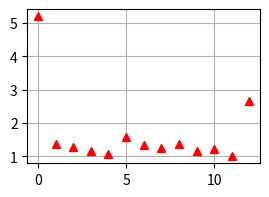

Here is the Python script that generated this plot: (Note: this script raises an exception after producing the figure.)



import numpy as np
import matplotlib.pyplot as plt

case_ID = "A"

iters = np.array([285, 264, 355, 474, 500, 304, 435, 327, 313, 496, 500, 382, 386])
emoa_sch_time = 0.153 # seconds.
obj_val = np.array([10763688, 2854991, 2658071, 2393952, 2204654, 3296353, 2764473, 2590231, 2805368, 2390316, 2536165, 2069354, 5527384])

obj_val_percent = obj_val / np.min(obj_val)
iter_percent = iters / np.max(iters)

fig = plt.figure(figsize=(3,2))
plt.plot(range(len(iters)), obj_val_percent, "r^")
# plt.plot(range(len(iters)), iter_percent, "bv")
plt.grid()
plt.draw()
plt.pause(2)
plt.savefig("runtime_data/random-32-32-20-"+str(case_ID)+"-obj_percent.png", bbox_inches='tight', dpi=200)



fig = plt.figure(figsize=(3,2))
# plt.plot(range(len(iters)), obj_val_percent, "r^")
plt.plot(range(len(iters)), iter_percent, "bv")
plt.grid()
plt.draw()
plt.pause(2)
plt.savefig("runtime_data/random-32-32-20-"+str(case_ID)+"-iter_percent.png", bbox_inches='tight', dpi=200)


